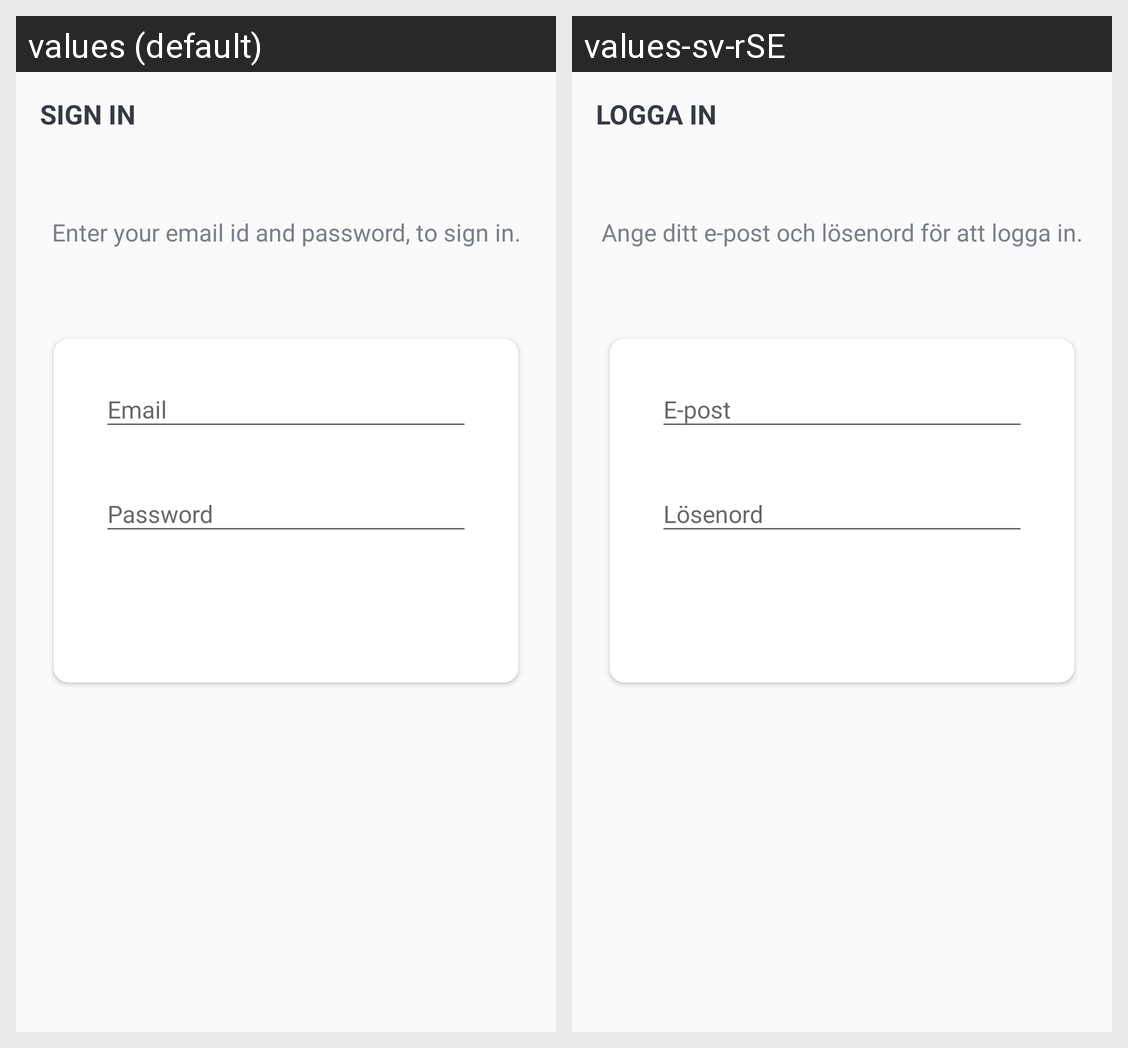

The Android screen above is rendered under two locales of the same app. Produce the string resources it draws, with the default and per-locale values.
Android screen res/layout/activity_sign_in.xml rendered under 2 locales, left to right: values (default), values-sv-rSE. Device: Nexus 5 (rendered at 1080×1920; each locale shown at half size, 540×960, under a caption strip naming it); theme AppTheme.NoActionBar.
Strings drawn on this screen, with the default value and each locale's value (text and hints the layout hard-codes, and strings that could not be matched under every locale, appear in the picture but are not listed):

sign_in
  values: SIGN IN
  values-sv-rSE: LOGGA IN

sign_in_description_text
  values: Enter your email id and password, to sign in.
  values-sv-rSE: Ange ditt e-post och lösenord för att logga in.
